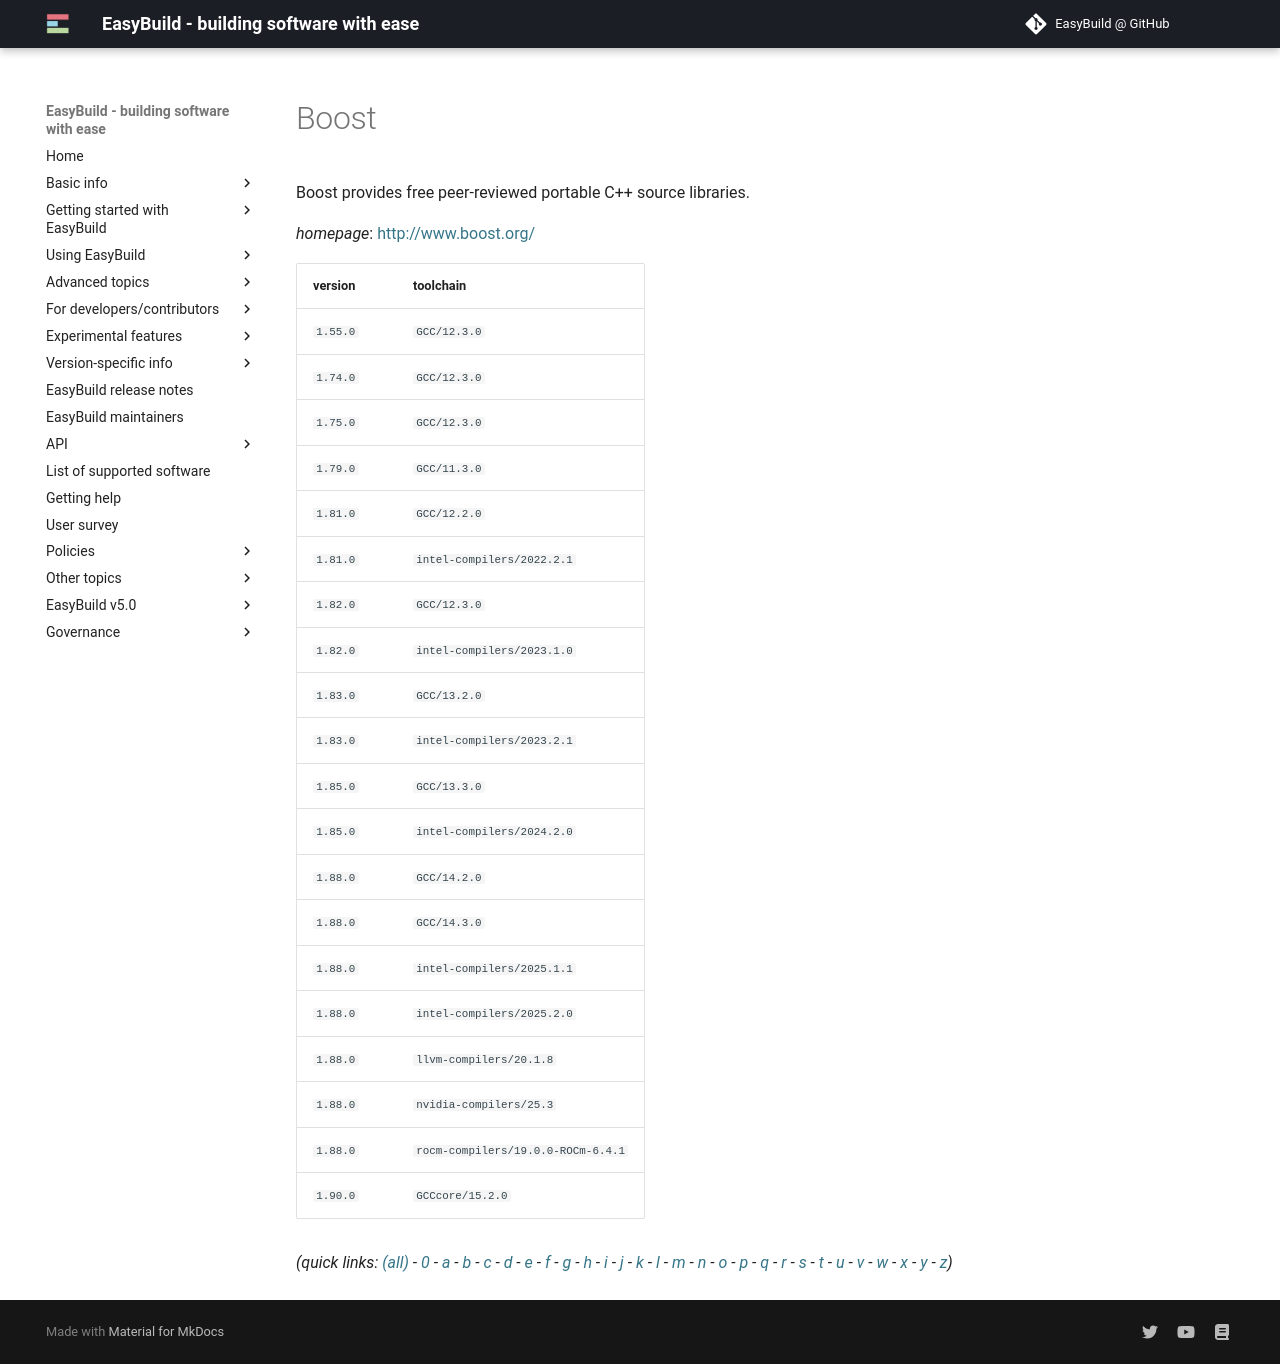

repository: easybuilders/easybuild-docs · page: version-specific/supported-software/b/Boost/index.html · generator: mkdocs

---
search:
  boost: 0.5
---
# Boost

Boost provides free peer-reviewed portable C++ source libraries.

*homepage*: <http://www.boost.org/>

version | toolchain
--------|----------
``1.55.0`` | ``GCC/12.3.0``
``1.74.0`` | ``GCC/12.3.0``
``1.75.0`` | ``GCC/12.3.0``
``1.79.0`` | ``GCC/11.3.0``
``1.81.0`` | ``GCC/12.2.0``
``1.81.0`` | ``intel-compilers/2022.2.1``
``1.82.0`` | ``GCC/12.3.0``
``1.82.0`` | ``intel-compilers/2023.1.0``
``1.83.0`` | ``GCC/13.2.0``
``1.83.0`` | ``intel-compilers/2023.2.1``
``1.85.0`` | ``GCC/13.3.0``
``1.85.0`` | ``intel-compilers/2024.2.0``
``1.88.0`` | ``GCC/14.2.0``
``1.88.0`` | ``GCC/14.3.0``
``1.88.0`` | ``intel-compilers/2025.1.1``
``1.88.0`` | ``intel-compilers/2025.2.0``
``1.88.0`` | ``llvm-compilers/20.1.8``
``1.88.0`` | ``nvidia-compilers/25.3``
``1.88.0`` | ``rocm-compilers/19.0.0-ROCm-6.4.1``
``1.90.0`` | ``GCCcore/15.2.0``


*(quick links: [(all)](../index.md) - [0](../0/index.md) - [a](../a/index.md) - [b](../b/index.md) - [c](../c/index.md) - [d](../d/index.md) - [e](../e/index.md) - [f](../f/index.md) - [g](../g/index.md) - [h](../h/index.md) - [i](../i/index.md) - [j](../j/index.md) - [k](../k/index.md) - [l](../l/index.md) - [m](../m/index.md) - [n](../n/index.md) - [o](../o/index.md) - [p](../p/index.md) - [q](../q/index.md) - [r](../r/index.md) - [s](../s/index.md) - [t](../t/index.md) - [u](../u/index.md) - [v](../v/index.md) - [w](../w/index.md) - [x](../x/index.md) - [y](../y/index.md) - [z](../z/index.md))*
